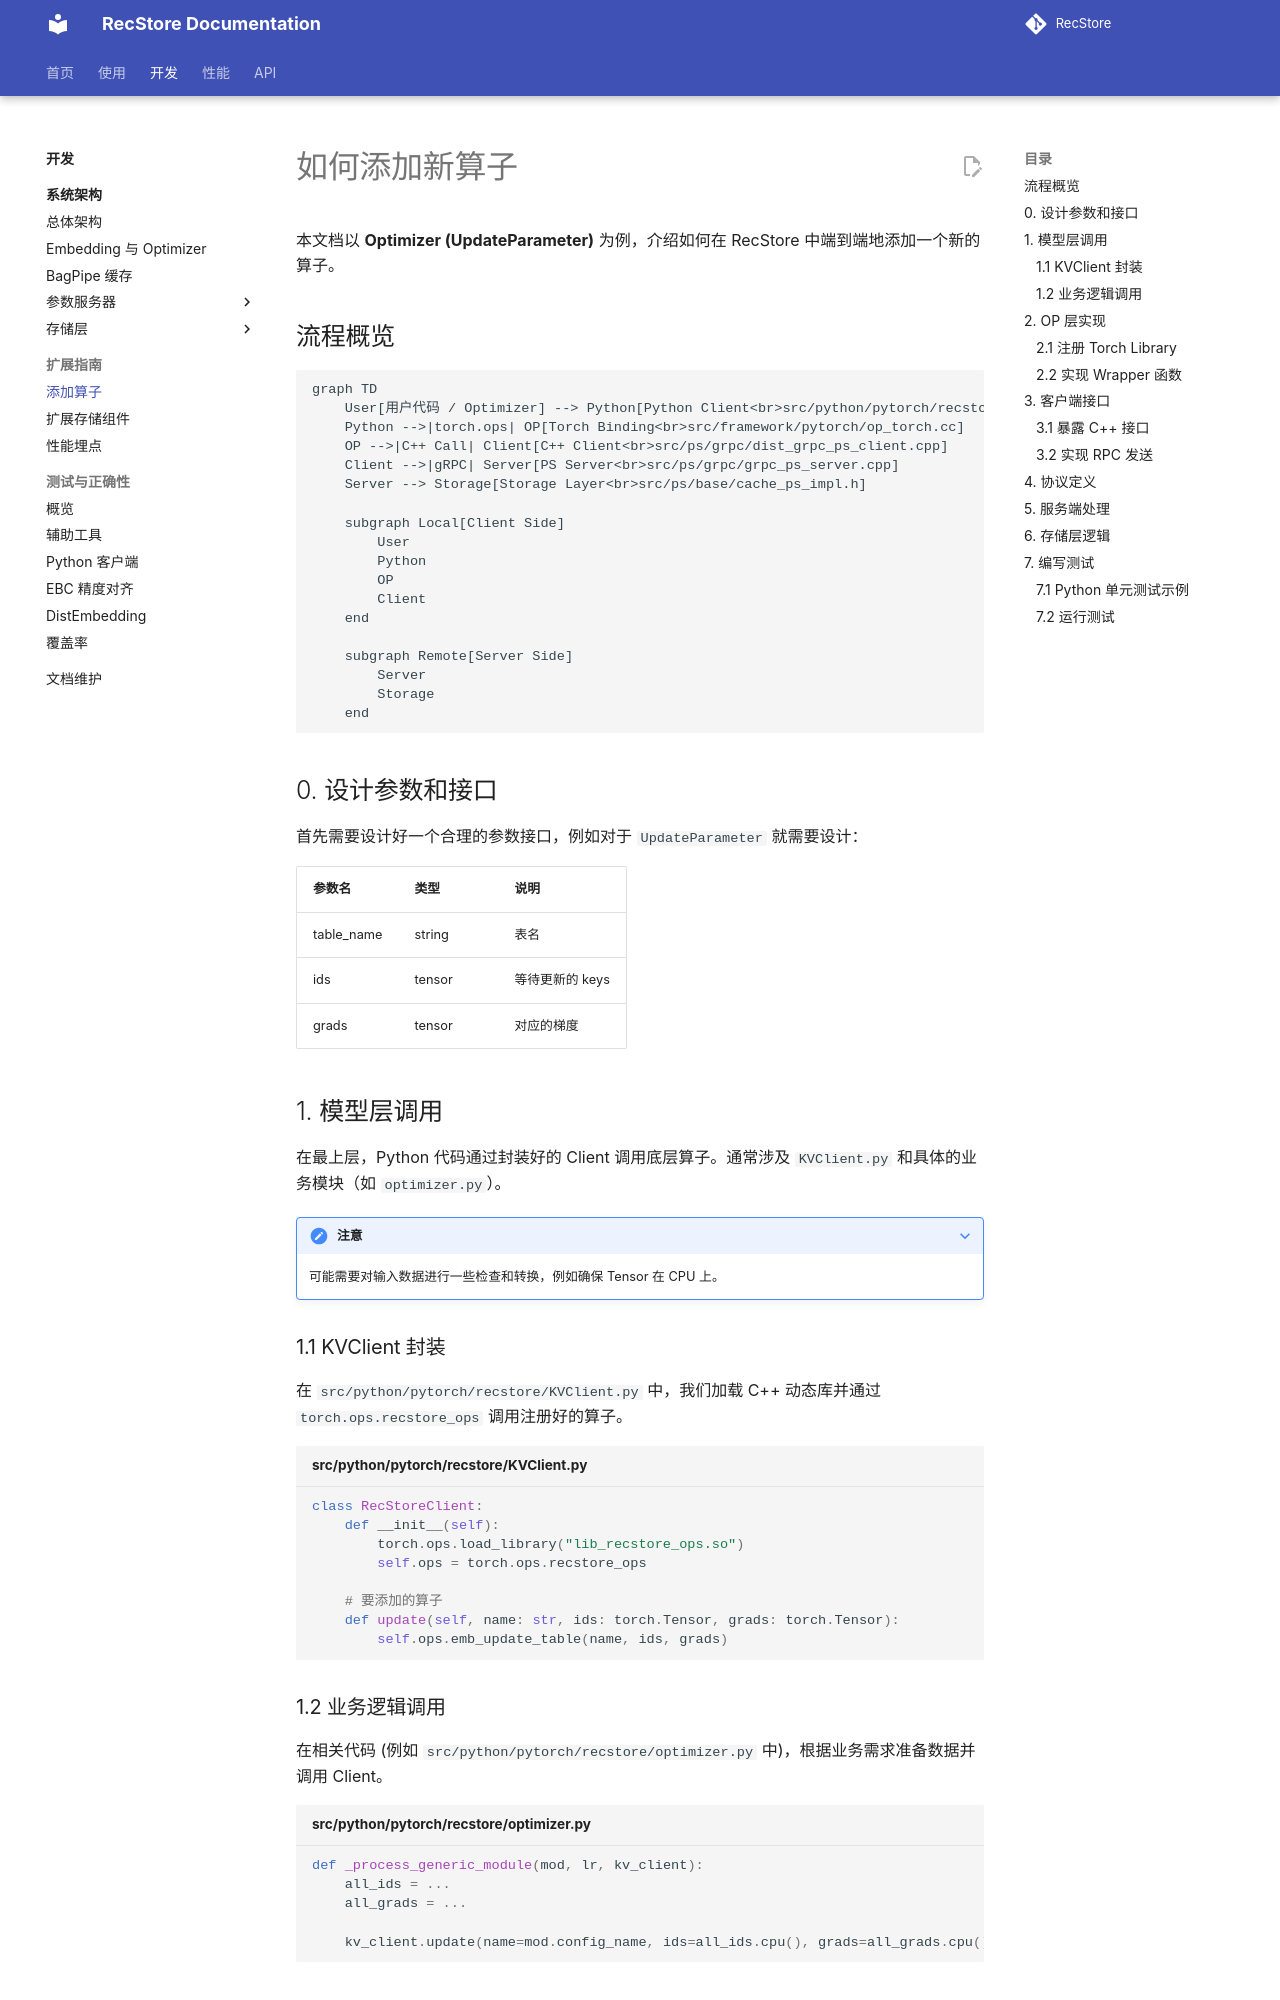

repository: RecStore/RecStore · page: dev/feature/add_operator/index.html · generator: mkdocs

# 如何添加新算子

本文档以 **Optimizer (UpdateParameter)** 为例，介绍如何在 RecStore 中端到端地添加一个新的算子。

## 流程概览

```mermaid
graph TD
    User[用户代码 / Optimizer] --> Python[Python Client<br>src/python/pytorch/recstore/KVClient.py]
    Python -->|torch.ops| OP[Torch Binding<br>src/framework/pytorch/op_torch.cc]
    OP -->|C++ Call| Client[C++ Client<br>src/ps/grpc/dist_grpc_ps_client.cpp]
    Client -->|gRPC| Server[PS Server<br>src/ps/grpc/grpc_ps_server.cpp]
    Server --> Storage[Storage Layer<br>src/ps/base/cache_ps_impl.h]
    
    subgraph Local[Client Side]
        User
        Python
        OP
        Client
    end
    
    subgraph Remote[Server Side]
        Server
        Storage
    end
```

## 0. 设计参数和接口

首先需要设计好一个合理的参数接口，例如对于 `UpdateParameter` 就需要设计：

| 参数名 | 类型 | 说明 |
| --- | --- | --- |
| table_name | string | 表名 |
| ids | tensor | 等待更新的 keys |
| grads | tensor | 对应的梯度 |

## 1. 模型层调用

在最上层，Python 代码通过封装好的 Client 调用底层算子。通常涉及 `KVClient.py` 和具体的业务模块（如 `optimizer.py`）。

???+ note "注意"
    可能需要对输入数据进行一些检查和转换，例如确保 Tensor 在 CPU 上。

### 1.1 KVClient 封装

在 `src/python/pytorch/recstore/KVClient.py` 中，我们加载 C++ 动态库并通过 `torch.ops.recstore_ops` 调用注册好的算子。

```python title="src/python/pytorch/recstore/KVClient.py"
class RecStoreClient:
    def __init__(self):
        torch.ops.load_library("lib_recstore_ops.so")
        self.ops = torch.ops.recstore_ops

    # 要添加的算子
    def update(self, name: str, ids: torch.Tensor, grads: torch.Tensor):
        self.ops.emb_update_table(name, ids, grads)
```

### 1.2 业务逻辑调用

在相关代码 (例如 `src/python/pytorch/recstore/optimizer.py` 中)，根据业务需求准备数据并调用 Client。

```python title="src/python/pytorch/recstore/optimizer.py"

def _process_generic_module(mod, lr, kv_client):
    all_ids = ...
    all_grads = ...
    
    kv_client.update(name=mod.config_name, ids=all_ids.cpu(), grads=all_grads.cpu())
```

## 2. OP 层实现

OP 层负责连接 Python 和 C++，主要实现在 `src/framework/pytorch/op_torch.cc` 中。它接收 PyTorch Tensor，将其转换为 RecStore 内部的 `RecTensor`，然后调用 C++ Client。
